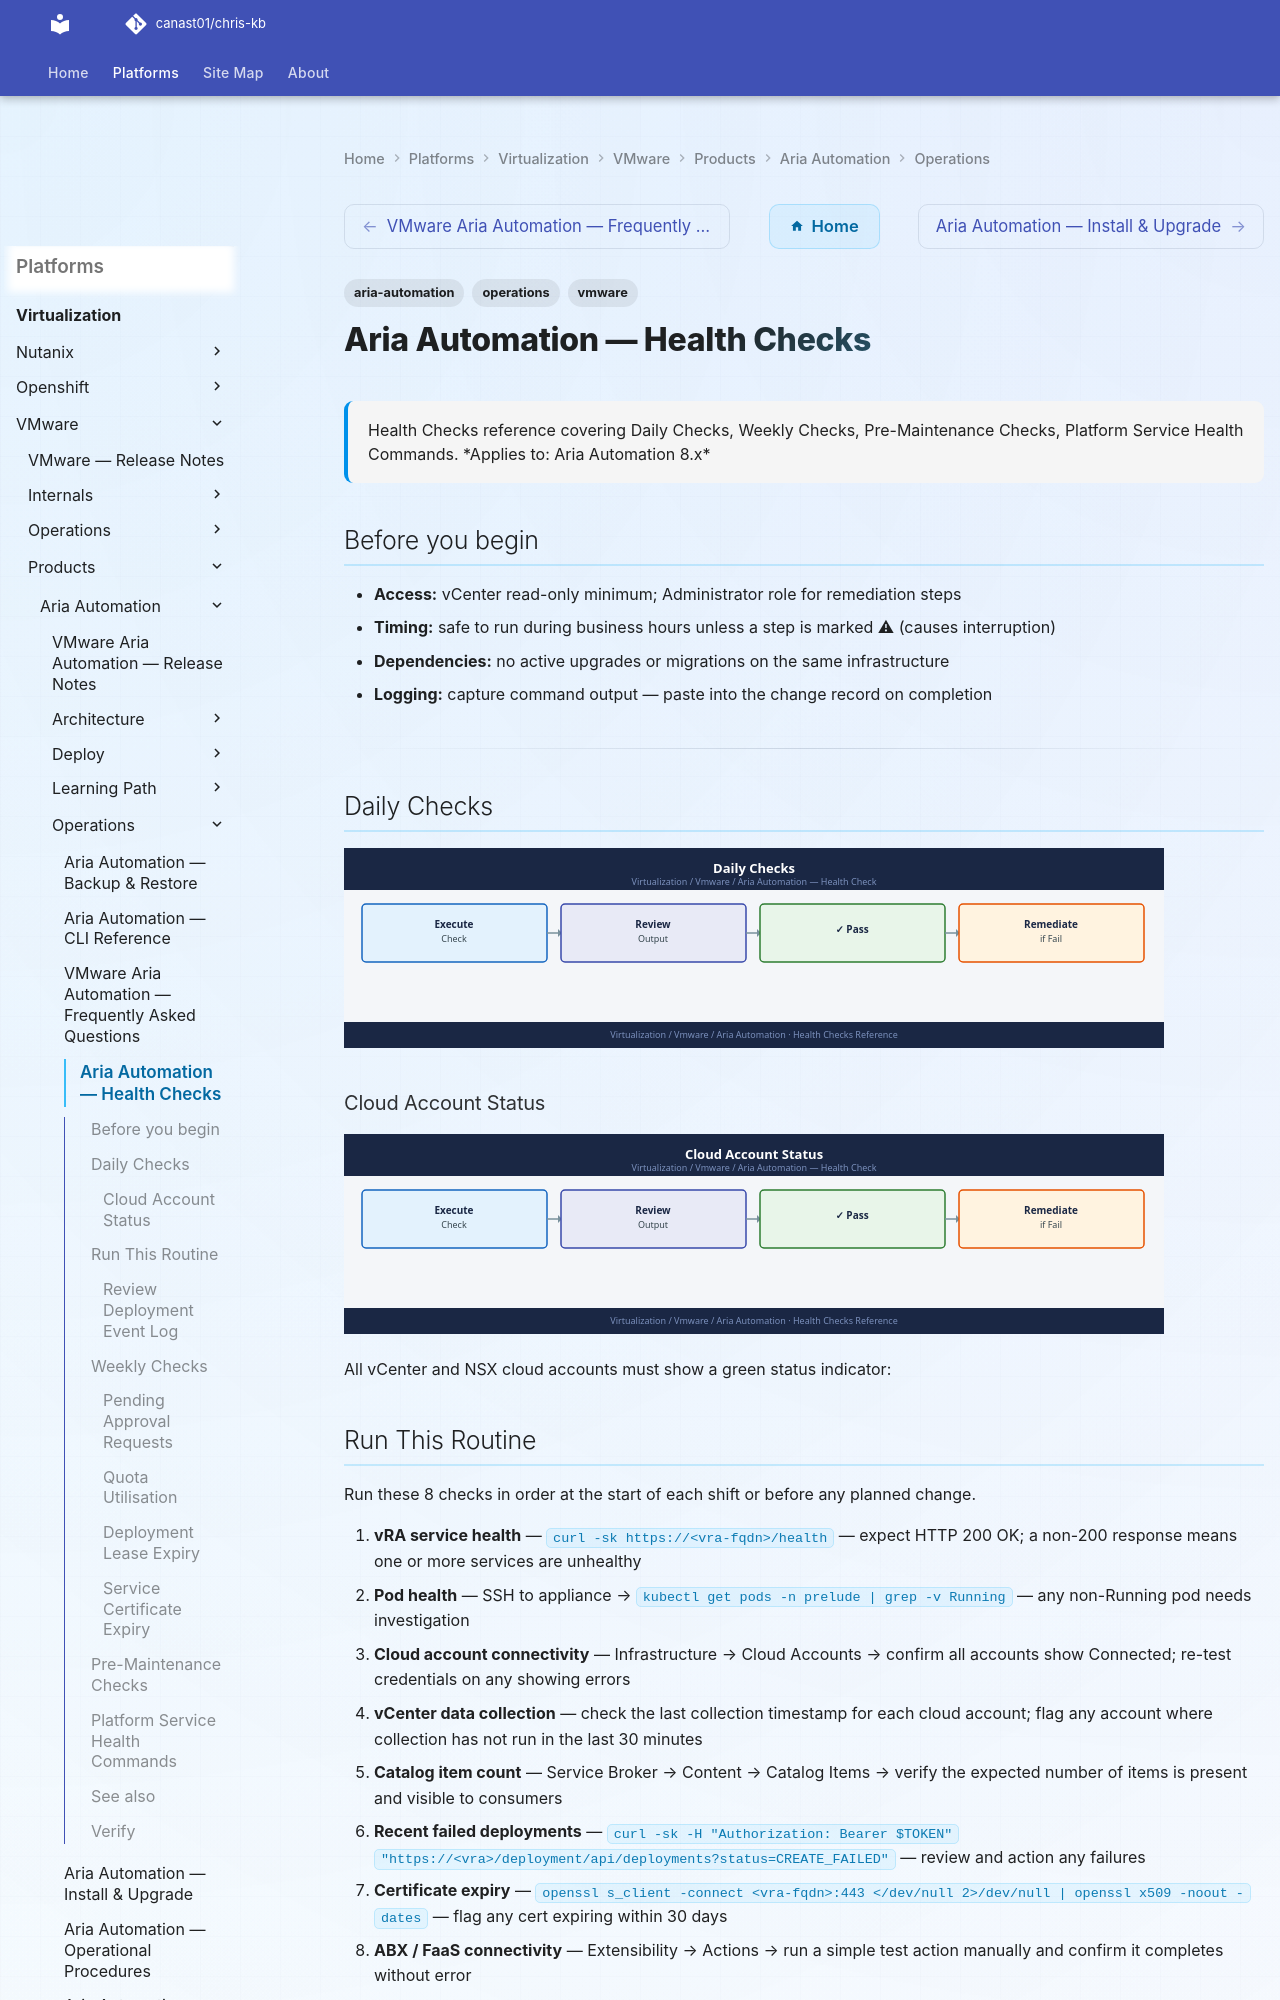

repository: canast01/chris-kb · page: virtualization/vmware/products/aria-automation/operations/health-checks/index.html · generator: mkdocs

---
tags:
  - aria-automation
  - operations
  - vmware
description: "Health Checks reference covering Daily Checks, Weekly Checks, Pre-Maintenance Checks, Platform Service Health Commands."
---
# Aria Automation — Health Checks

<div class="kb-summary">
Health Checks reference covering Daily Checks, Weekly Checks, Pre-Maintenance Checks, Platform Service Health Commands.

*Applies to: Aria Automation 8.x*
</div>

## Before you begin

- **Access:** vCenter read-only minimum; Administrator role for remediation steps
- **Timing:** safe to run during business hours unless a step is marked ⚠ (causes interruption)
- **Dependencies:** no active upgrades or migrations on the same infrastructure
- **Logging:** capture command output — paste into the change record on completion

---

## Daily Checks

![Daily Checks](../../../../../assets/virtualization-vmware-aria-automation-hc-daily-checks.svg)

### Cloud Account Status

![Cloud Account Status](../../../../../assets/virtualization-vmware-aria-automation-hc-cloud-account-status.svg)

All vCenter and NSX cloud accounts must show a green status indicator:
